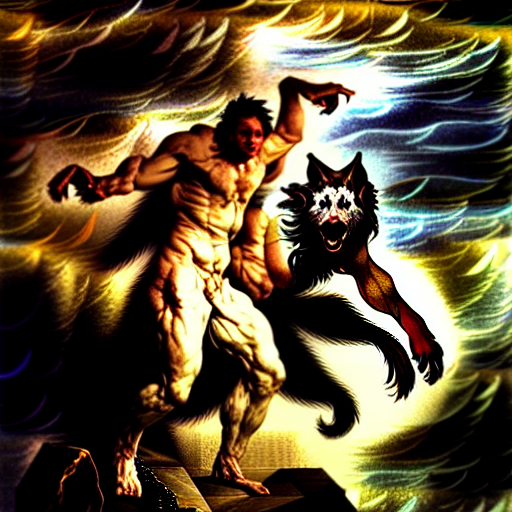
Generation parameters embedded in this image by AUTOMATIC1111 Stable Diffusion web UI or a fork of it (Forge, ...) (PNG 'parameters' text chunk):
Werewolves with lightning powers, superpower, thunder, high quality, night sky, full moon, fantasy, lifelike, digital painting, smooth, sharp focus, epic, art by Peter Paul Rubens
Steps: 100, Sampler: Euler a, CFG scale: 13.5, Seed: 1686326940, Size: 512x512, Model hash: 7460a6fa, Denoising strength: 0.7, First pass size: 0x0